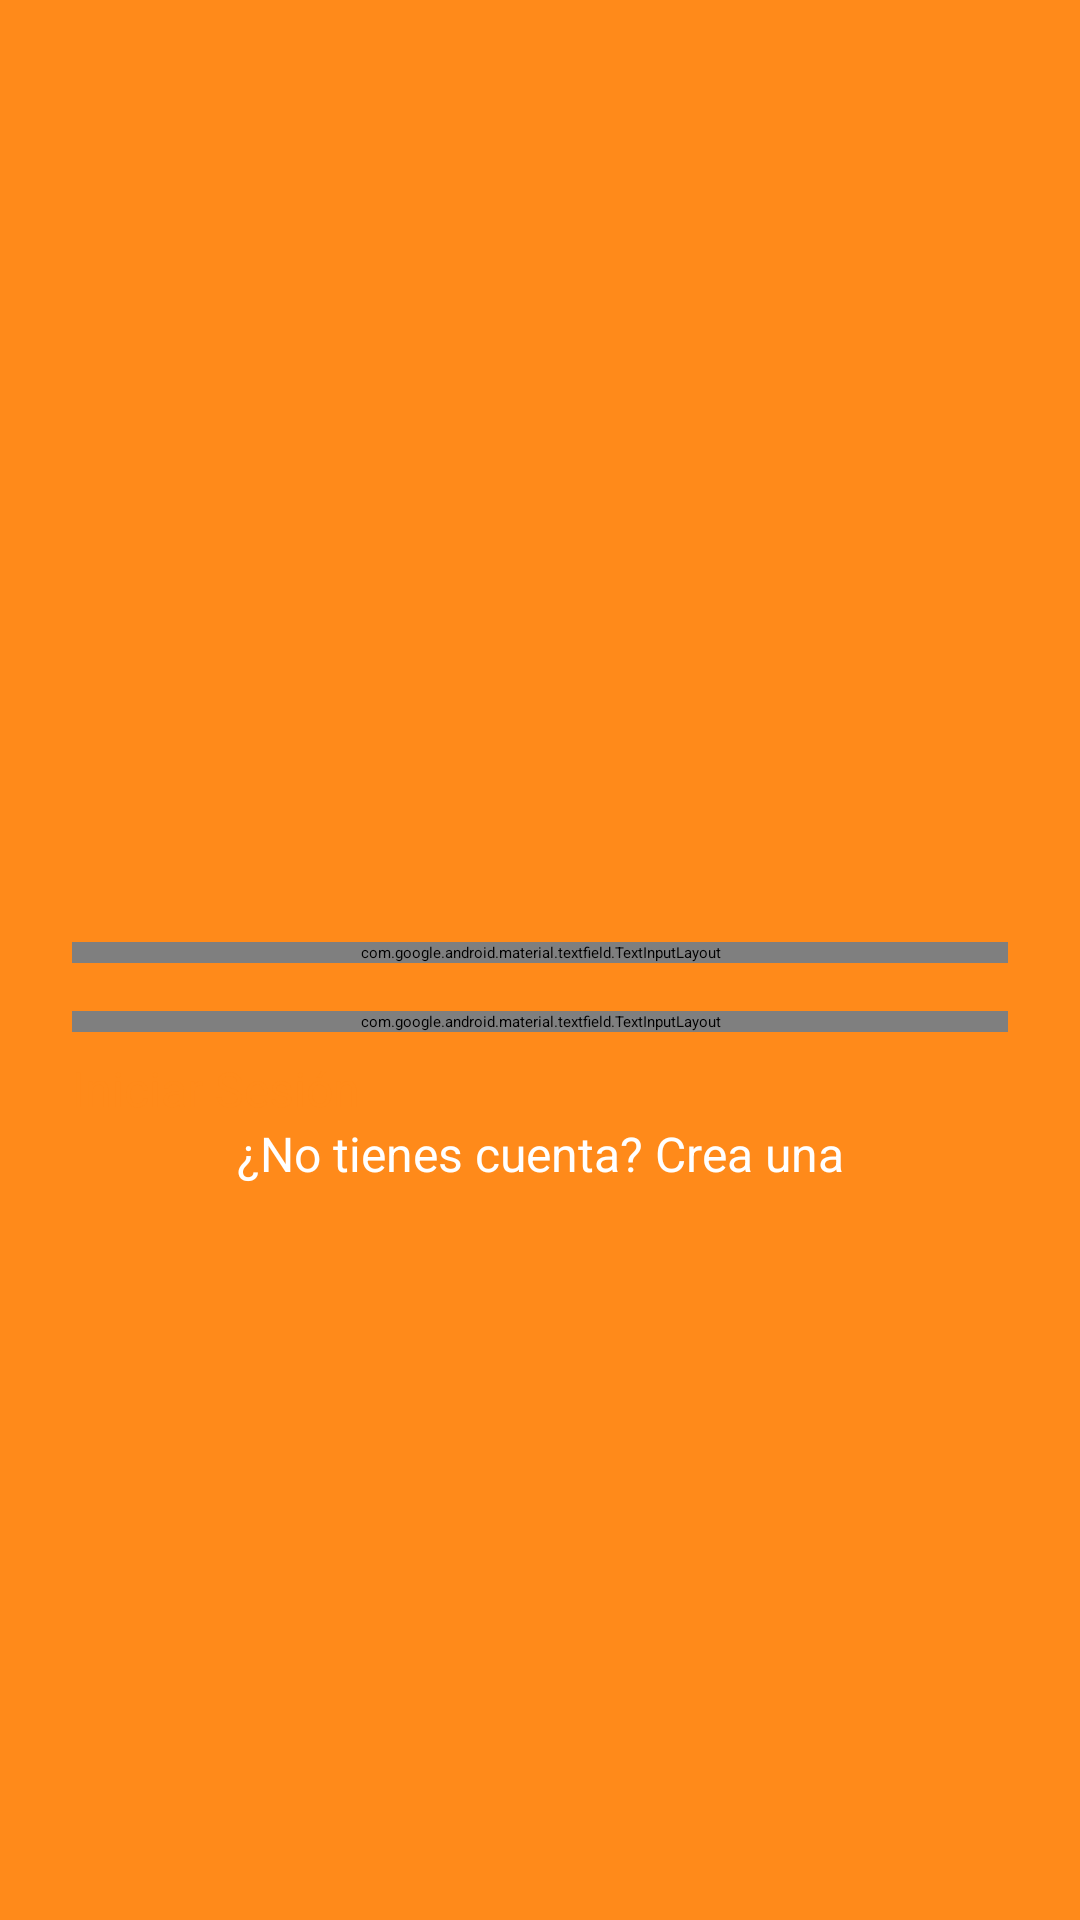

Reconstruct the res/layout file that produces this screen, plus the resources it refers to.
<!-- AndroidManifest.xml: activity theme SplashTheme -->
<!-- res/layout/activity_login.xml -->
<?xml version="1.0" encoding="utf-8"?>
<ScrollView xmlns:android="http://schemas.android.com/apk/res/android"
    xmlns:app="http://schemas.android.com/apk/res-auto"
    xmlns:tools="http://schemas.android.com/tools"
    android:layout_width="match_parent"
    android:layout_height="match_parent"
    android:background="@color/colorPrimary"
    android:fitsSystemWindows="true"
    tools:context=".activities.MainActivity">

    <LinearLayout
        android:layout_width="match_parent"
        android:layout_height="wrap_content"
        android:orientation="vertical"
        android:paddingLeft="24dp"
        android:paddingTop="56dp"
        android:paddingRight="24dp"
        android:focusable="true"
        android:focusableInTouchMode="true">

        <ImageView
            android:id="@+id/imageLogo"
            android:layout_width="394dp"
            android:layout_height="102dp"
            android:layout_gravity="center_horizontal"
            android:layout_marginStart="24dp"
            android:layout_marginLeft="24dp"
            android:layout_marginTop="124dp"
            android:layout_marginEnd="24dp"
            android:layout_marginRight="24dp"
            android:layout_marginBottom="24dp"
            android:contentDescription="@string/appName"
            app:srcCompat="@drawable/logo4" />

        <com.google.android.material.textfield.TextInputLayout
            android:layout_width="match_parent"
            android:layout_height="wrap_content"
            android:layout_marginTop="8dp"
            android:layout_marginBottom="8dp"
            android:textColorHint="@color/colorAccent"
            app:hintTextAppearance="@style/TextLabel">


            <com.google.android.material.textfield.TextInputEditText
                android:id="@+id/emailLogin"
                android:layout_width="match_parent"
                android:layout_height="wrap_content"
                android:hint="@string/add_email"
                android:inputType="textEmailAddress"
                android:labelFor="@id/emailLogin" />
        </com.google.android.material.textfield.TextInputLayout>


        <com.google.android.material.textfield.TextInputLayout
            android:layout_width="match_parent"
            android:layout_height="wrap_content"
            android:layout_marginTop="8dp"
            android:layout_marginBottom="8dp"
            android:textColorHint="@color/colorAccent"
            app:hintTextAppearance="@style/TextLabel"
            app:passwordToggleEnabled="true">

            <com.google.android.material.textfield.TextInputEditText
                android:id="@+id/passwordText"
                android:layout_width="match_parent"
                android:layout_height="wrap_content"
                android:hint="@string/add_password"
                android:importantForAutofill="no"
                android:inputType="textPassword"
                android:labelFor="@id/passwordText"
                android:textColor="@color/colorAccent" />
        </com.google.android.material.textfield.TextInputLayout>

        <Button
            android:id="@+id/loginButton"
            style="@style/Widget.AppCompat.Button.Colored"
            android:layout_width="match_parent"
            android:layout_height="wrap_content"
            android:text="@string/init_session"
            android:textColor="@color/colorPrimary"

            android:textSize="16sp" />

        <TextView
            android:id="@+id/link_signup"
            android:layout_width="match_parent"
            android:layout_height="wrap_content"
            android:layout_marginBottom="24dp"
            android:gravity="center"
            android:text="@string/create_account"
            android:textColor="@color/colorAccent"
            android:textSize="16sp" />


    </LinearLayout>

</ScrollView>
<!-- resources referenced by this layout -->
<resources>
  <color name="colorAccent">#fff</color>
  <color name="colorPrimary">#ff8a1a</color>
  <string name="add_email">Introduzca su e-mail/nombre de Usuario</string>
  <string name="add_password">Introduzca su contraseña</string>
  <string name="appName">ProTasks</string>
  <string name="create_account">¿No tienes cuenta? Crea una</string>
  <string name="init_session">Iniciar Sesión</string>
  <style name="TextLabel" parent="TextAppearance.Design.Hint">
          <item name="android:textSize">18sp</item>
      </style>
</resources>
